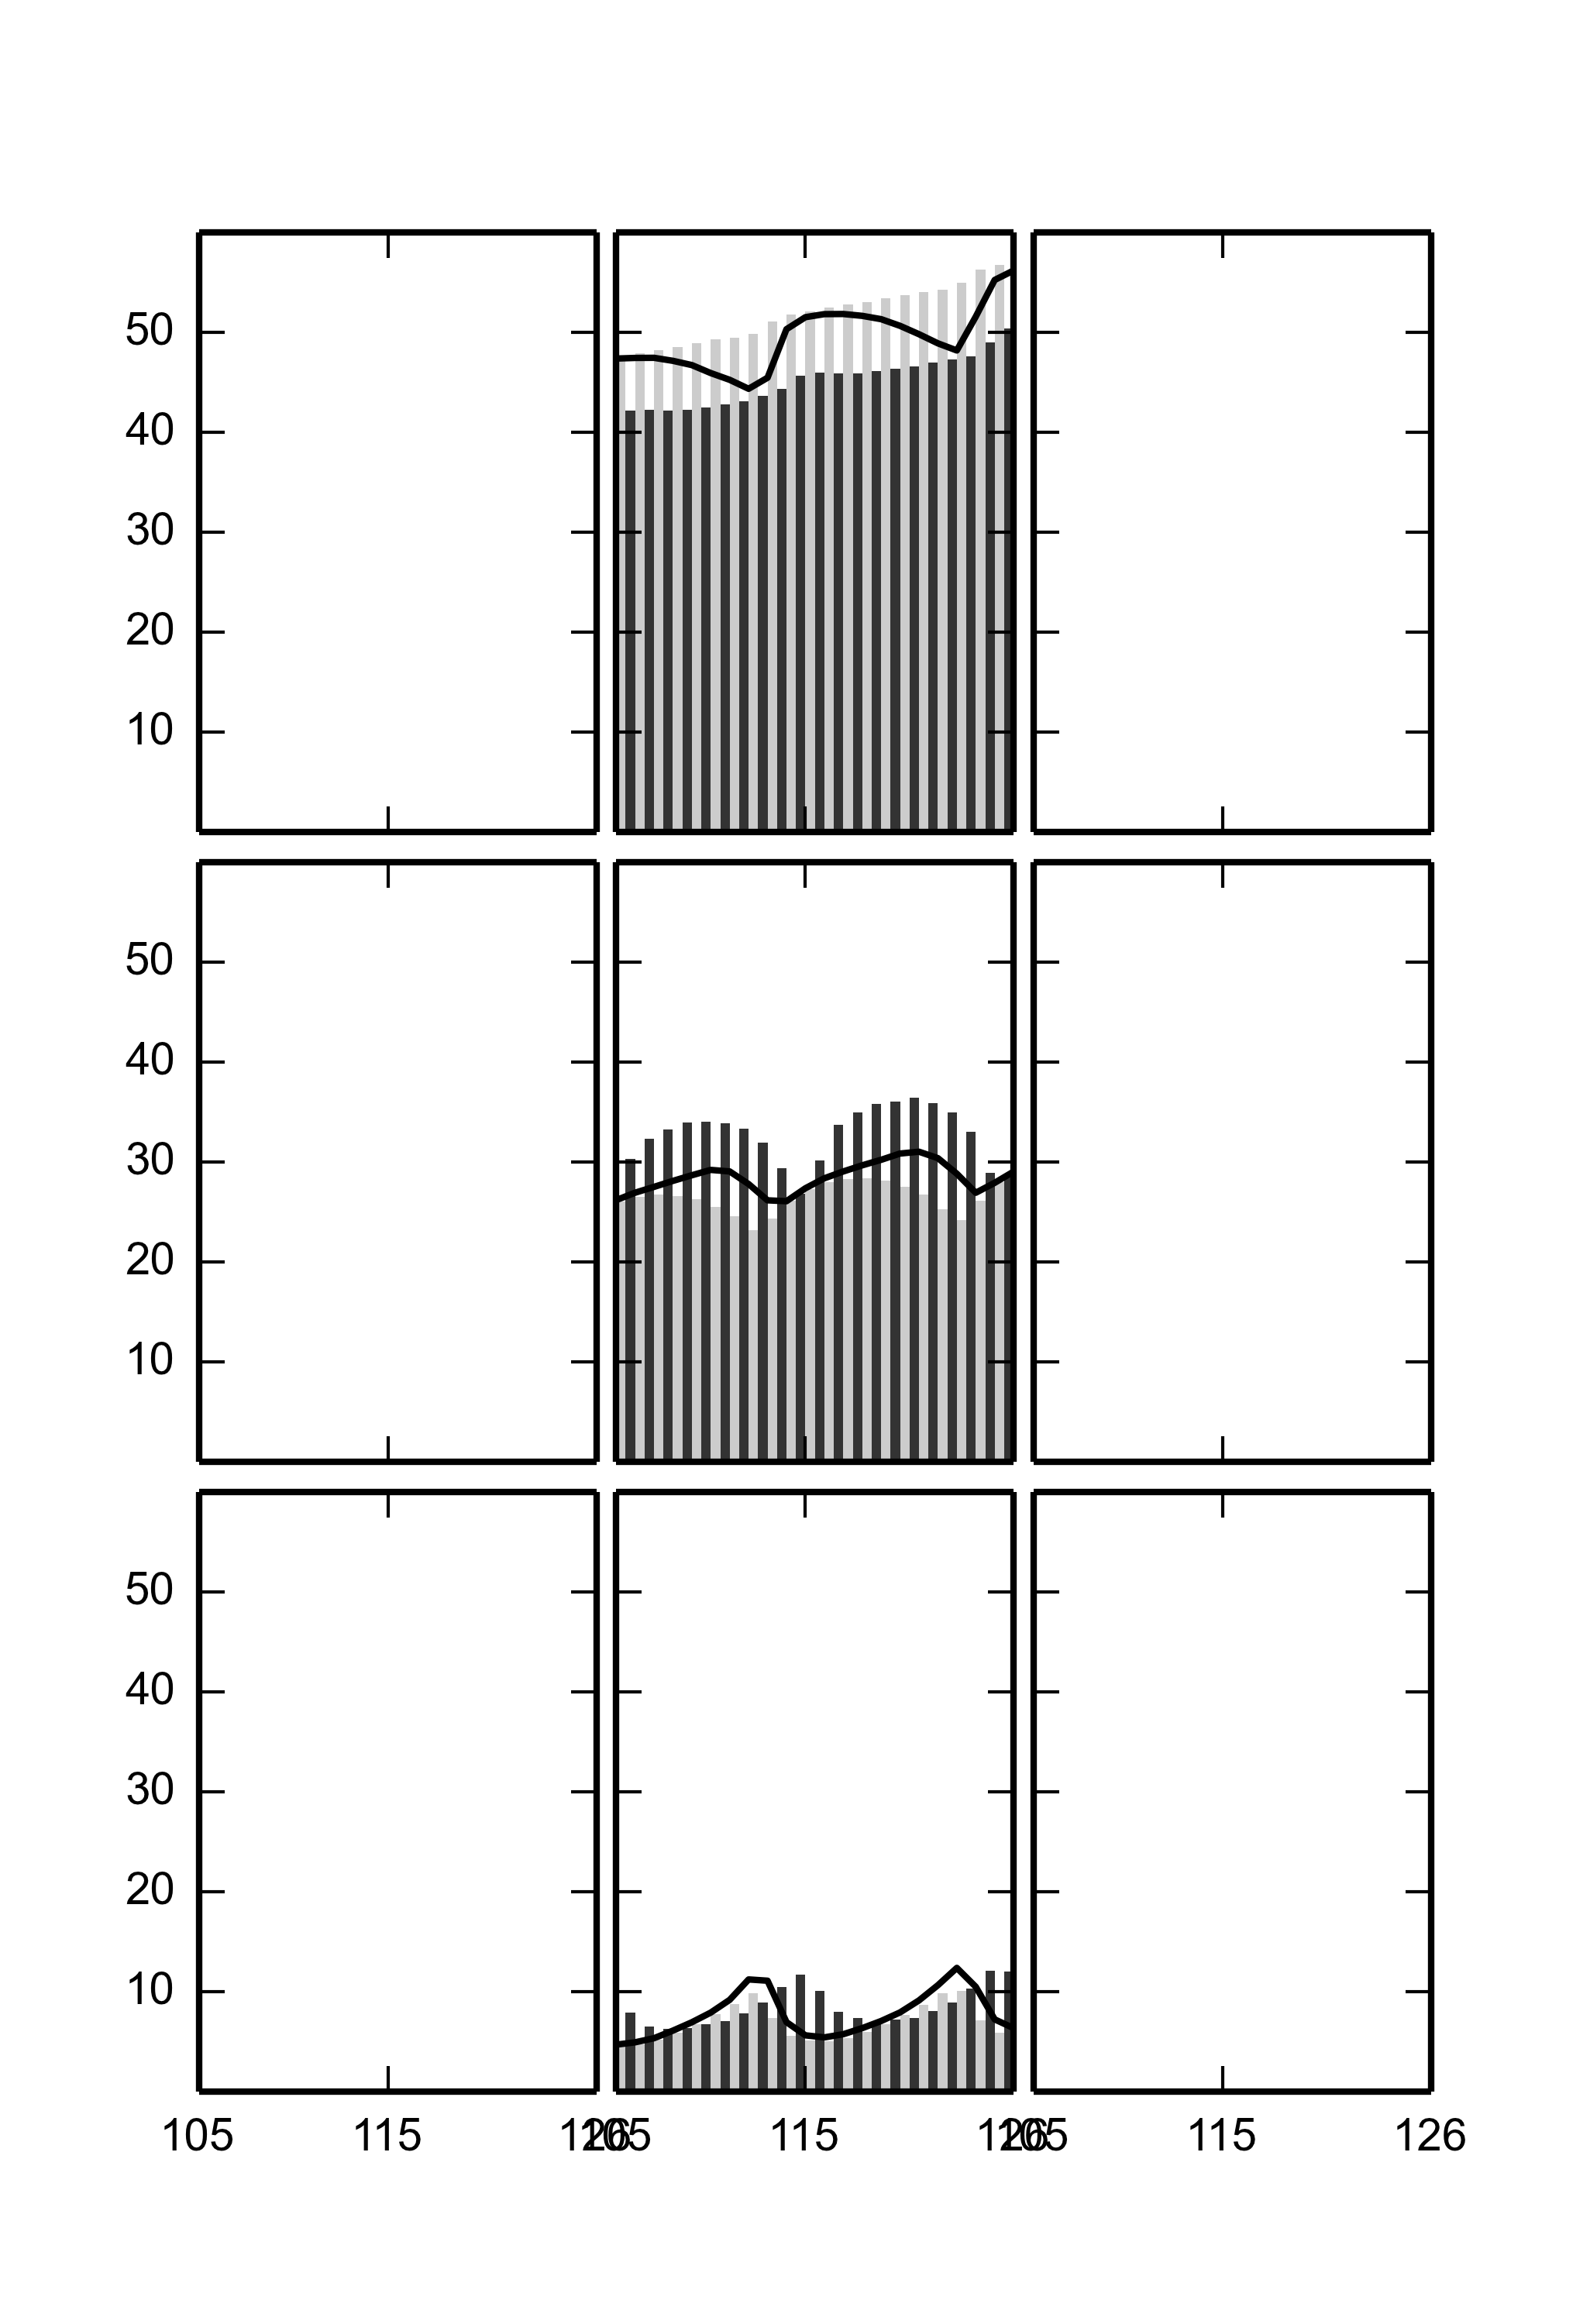

Recreate this plot in Python.
import numpy as np
import pandas as pd
import csv
from matplotlib.pyplot import *
import matplotlib.colors as colors
import matplotlib.gridspec as gridspec

fig=figure(figsize=(3.42,5),dpi=600) #is in control
#fig={'figsize':(3.42,5),'dpi':600} #is not in control
font = {'family':'Arial','weight':'normal','size':7} #family is in control for axis labels, size is in control for tick labels only
rc('font', **font)
#rc('figure',**fig)
gs = gridspec.GridSpec(3, 3)
gs.update(wspace=0.05,hspace=0.05)
ax=[0]*9
filename=[0]*9
filename[1]="C:\Users\honey66clover\Desktop\Weijuan\DNA\HU\sample pictures2\s6\PCA_1HUper100.csv"
for i in range(0,9):
    ax[i]=subplot(gs[i])
    ax[i].set_xlim((105,126))
    ax[i].set_ylim((0,60))
    ax[i].set_yticks([10,20,30,40,50])
    ax[i].set_xticks([105,115,126])
width=0.5
for i in range(1,2):
    df=pd.read_table(filename[i],sep=',')
    ax[i].bar(df['N(bp)'],df['PA1_2HU'],width,color='0.8',linewidth=0)
    ax[i].bar(df['N(bp)']+width,df['PA1_3HU'],width,color='0.2',linewidth=0)
    ax[i].plot(df['N(bp)'],df['PA1_all'],'k')
    ax[i+3].bar(df['N(bp)'],df['PA2_2HU'],width,color='0.8',linewidth=0)
    ax[i+3].bar(df['N(bp)']+width,df['PA2_3HU'],width,color='0.2',linewidth=0)
    ax[i+3].plot(df['N(bp)'],df['PA2_all'],'k')
    ax[i+6].bar(df['N(bp)'],df['PA3_2HU'],width,color='0.8',linewidth=0)
    ax[i+6].bar(df['N(bp)']+width,df['PA3_3HU'],width,color='0.2',linewidth=0)
    ax[i+6].plot(df['N(bp)'],df['PA3_all'],'k')
for i in range(0,6):
    setp(ax[i].get_xticklabels(),visible=False)
for i in [1,2,4,5,7,8]:
    setp(ax[i].get_yticklabels(),visible=False)
savefig('C:\Users\honey66clover\Desktop\Weijuan\DNA\HU\sample pictures2\s6\s6_300',dpi=300)
